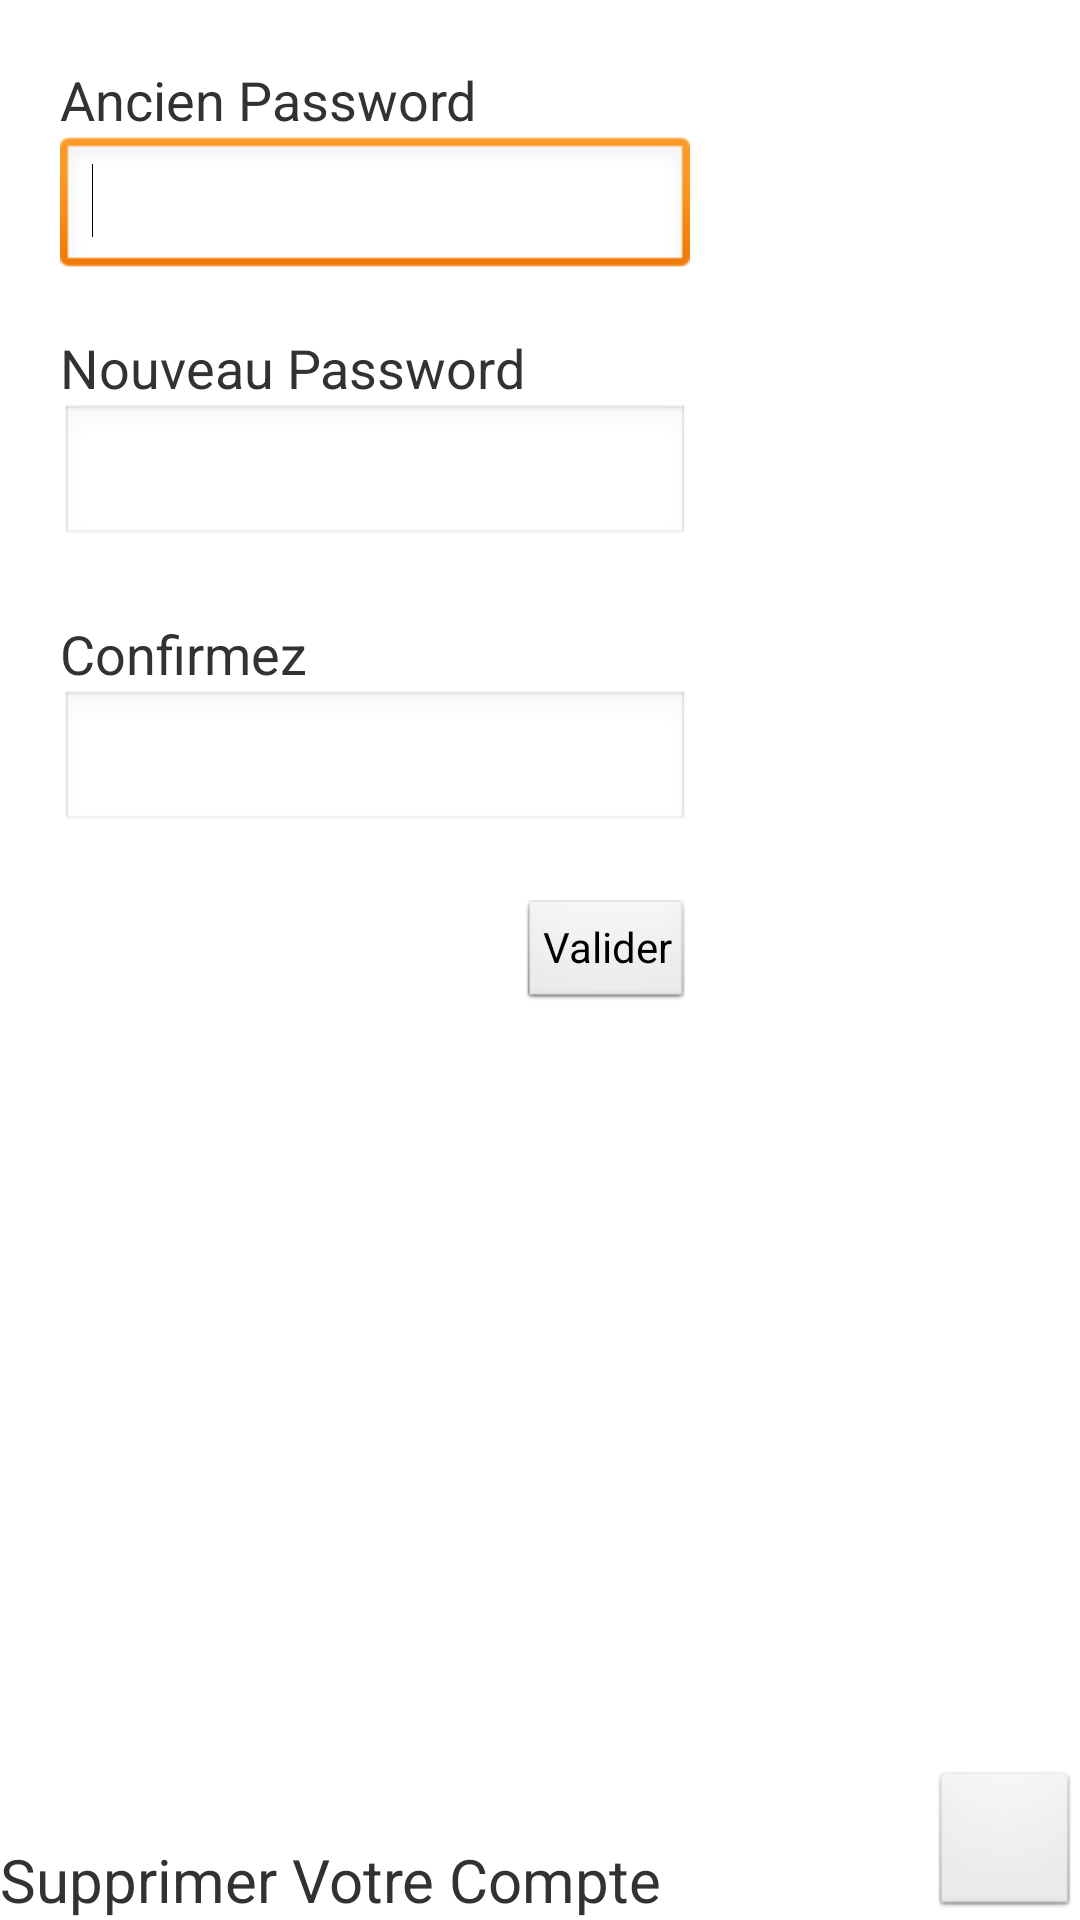

Write the Android layout XML for this screen, with the resource values it uses.
<!-- AndroidManifest.xml: application theme AppTheme -->
<!-- res/layout/student_account_layout.xml -->
<?xml version="1.0" encoding="utf-8"?>

<LinearLayout xmlns:android="http://schemas.android.com/apk/res/android"
    android:layout_width="match_parent"
    android:layout_height="match_parent"
    android:orientation="vertical" >

    
    <RelativeLayout
        android:layout_width="match_parent"
        android:layout_height="wrap_content" >

    <ImageButton
        android:id="@+id/imageButtonCROIX"
        android:layout_width="50dp"
        android:layout_height="50dp"
        android:layout_alignParentBottom="true"
        android:layout_alignParentRight="true"
        android:layout_marginBottom="16dp"
        android:src="@drawable/croix" />

    <TextView
        android:id="@+id/TV_Apply_Title"
        android:layout_width="wrap_content"
        android:layout_height="wrap_content"
        android:layout_alignParentBottom="true"
        android:layout_alignParentLeft="true"
        android:text="Supprimer Votre Compte"
        android:textSize="20sp" />

    <TextView
        android:id="@+id/textView2"
        android:layout_width="wrap_content"
        android:layout_height="wrap_content"
        android:layout_alignParentLeft="true"
        android:layout_alignParentTop="true"
        android:layout_marginLeft="20dp"
        android:layout_marginTop="21dp"
        android:text="Ancien Password"
        android:textSize="18sp" />

    <EditText
        android:id="@+id/editTextOldPWD"
        android:layout_width="wrap_content"
        android:layout_height="wrap_content"
        android:layout_alignLeft="@+id/textView2"
        android:layout_below="@+id/textView2"
        android:ems="10" >

        <requestFocus />
    </EditText>

    <TextView
        android:id="@+id/textView3"
        android:layout_width="wrap_content"
        android:layout_height="wrap_content"
        android:layout_alignLeft="@+id/editTextOldPWD"
        android:layout_below="@+id/editTextOldPWD"
        android:layout_marginTop="17dp"
        android:text="Nouveau Password"
        android:textSize="18sp" />

    <EditText
        android:id="@+id/editTextNEWPWF"
        android:layout_width="wrap_content"
        android:layout_height="wrap_content"
        android:layout_alignLeft="@+id/textView3"
        android:layout_below="@+id/textView3"
        android:ems="10" />

    <TextView
        android:id="@+id/textView4"
        android:layout_width="wrap_content"
        android:layout_height="wrap_content"
        android:layout_alignLeft="@+id/editTextNEWPWF"
        android:layout_below="@+id/editTextNEWPWF"
        android:layout_marginTop="23dp"
        android:text="Confirmez"
        android:textSize="18sp" />

    <EditText
        android:id="@+id/editTextNEWPWDCONF"
        android:layout_width="wrap_content"
        android:layout_height="wrap_content"
        android:layout_alignLeft="@+id/textView4"
        android:layout_below="@+id/textView4"
        android:ems="10" />

    <Button
        android:id="@+id/buttonValModif"
        style="?android:attr/buttonStyleSmall"
        android:layout_width="wrap_content"
        android:layout_height="wrap_content"
        android:layout_alignRight="@+id/editTextNEWPWDCONF"
        android:layout_below="@+id/editTextNEWPWDCONF"
        android:layout_marginTop="22dp"
        android:text="@string/Validate" />
        
    </RelativeLayout>

</LinearLayout>
<!-- resources referenced by this layout -->
<resources>
  <string name="Validate">Valider</string>
  <style name="AppTheme" parent="AppBaseTheme">
          
      </style>
  <style name="AppBaseTheme" parent="android:Theme.Light">
          
      </style>
</resources>
